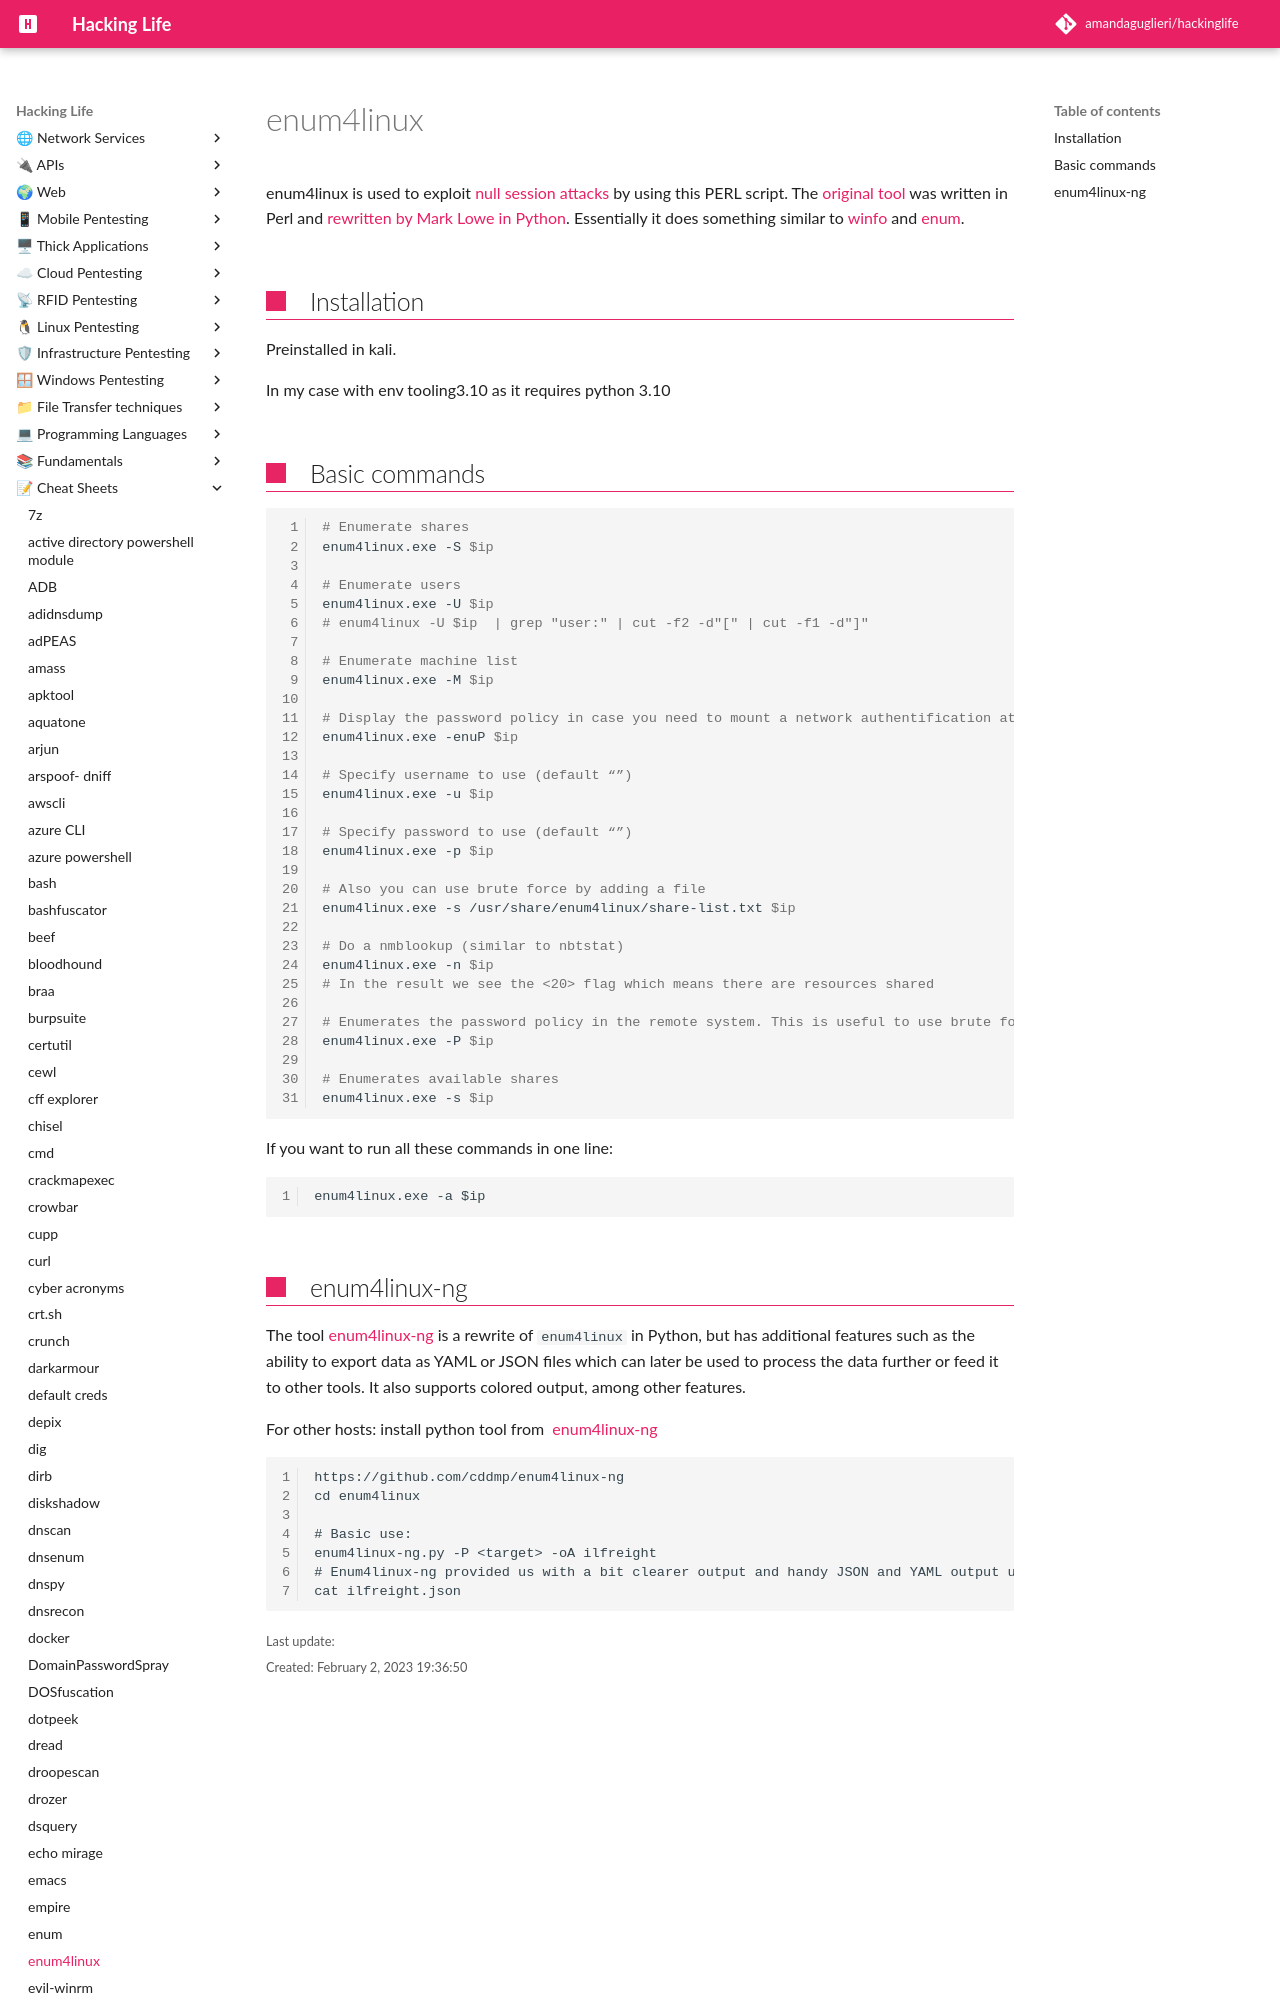

repository: amandaguglieri/hackinglife · page: enum4linux/index.html · generator: mkdocs

---
title: enum4linux
author: amandaguglieri
draft: false
TableOfContents: true
tags:
  - windows
  - enumeration
---
# enum4linux

enum4linux is used to exploit [null session attacks](windows-null-session-attack.md) by using this PERL script. The [original tool](https://github.com/CiscoCXSecurity/enum4linux) was written in Perl and [rewritten by Mark Lowe in Python](https://github.com/cddmp/enum4linux-ng). Essentially it does something similar to  [winfo](winfo.md) and [enum](enum.md).

## Installation

Preinstalled in kali. 

In my case with env tooling3.10 as it requires python 3.10
